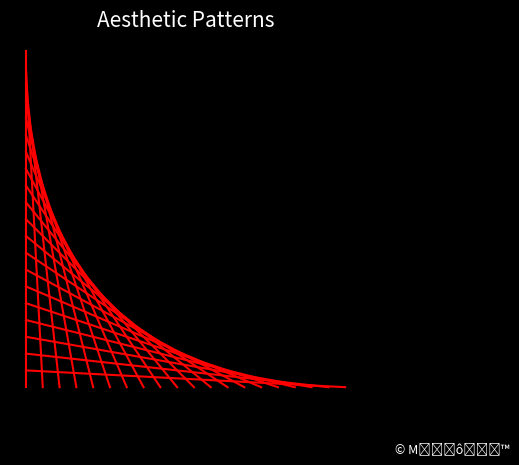

This chart was generated by the following Python code:
"""

When you have a very specific need in mind, the figures offered by matplotlib might not be of much help to you. All the graphics made by matplotlib consist of basic primitives. When demonstrating how to change the color of a boxplot, most matplotlib plotting functions return collections of lines and shapes.

"""

import matplotlib.pyplot as plt

plt.style.use("dark_background")



N = 20

for i in range(N):

 plt.gca().add_line(plt.Line2D((0, i), (N - i, 0), color = 'r'))

plt.xticks([])

plt.yticks([])

plt.grid(False)

plt.box(False)

plt.axis('scaled')

# Title & Subtitle

plt.title('Aesthetic Patterns', fontsize=15)

plt.figtext(0.84, 0.01, "© Mǟɖ↻ôɖɆⱤ™", color='w', fontsize=9)

plt.show()

plt.savefig('plot.png')
